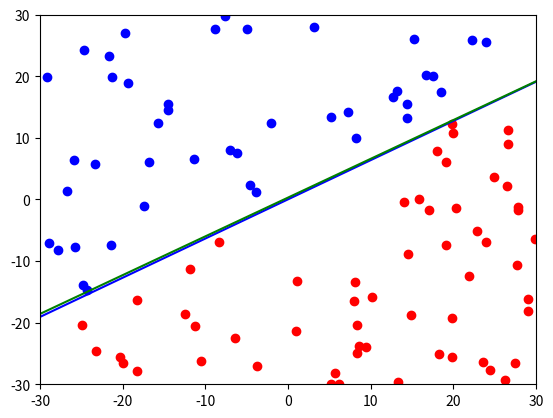

Generate this figure with matplotlib:
import numpy as np
import matplotlib.pyplot as plt
import random
import time

########## Data Generation ###########
LMS = True
N = 100
R = 30
if LMS:
    data = np.zeros(shape=(N,4))
else:
    data = np.zeros(shape=(N,3))
w0 = random.uniform(-5,5)
w1 = random.uniform(-5,5)
w2 = random.uniform(-0.1,0.1)
#print ([w1, w2, w0])

for i in range(0,N):
    rand1 = random.uniform(-R,R)
    rand2 = random.uniform(-R,R)
    const = 1
    if np.dot([w0, w1, w2], [rand1, rand2, const]) >= 0:
        label = 1
    else:
        label = -1
    if LMS:
        data[i] = [rand1, rand2, label, np.dot([w0, w1, w2], [rand1, rand2, const])]
    else:
        data[i] = [rand1, rand2, label]
    if label >= 0:
        plt.plot(rand1, rand2, 'ro')
    else:
        plt.plot(rand1, rand2, 'bo')

plt.pause(0.5)

slope = -(w2/w1)/(w2/w0)
y_int = -w2/w1
plt.xlim([-R,R])
plt.ylim([-R,R])
x = np.linspace(-R, R, N)
y = slope * x + y_int;
ideal_line = plt.plot(x, y, '-b')
plt.pause(0.5)

############# Perceptron SGD #############
errors = N
rate = 0.005
random.seed(time.perf_counter())
w0 = random.uniform(-5,5)
w1 = random.uniform(-5,5)
w2 = random.uniform(-0.1,0.1)
w_vec = [w1, w2, w0]
#print (w_vec)
slope_new = -(w0/w2)/(w0/w1)
y_int_new = -w0/w2
x_new = np.linspace(-R, R, N)
y_new = slope_new * x_new + y_int_new;
line = plt.plot(x_new, y_new, '-g')
plt.pause(0.5)
while errors > 0:
    ref = line.pop(0)
    ref.remove()
    errors = 0
    for i in range (0,N):
        x = data[i,:2]
        x = np.append(x, [1], axis=None)
        pred = np.dot(w_vec, x)
        if pred >= 0:
            pred = 1
        else:
            pred = -1
        if pred != data[i,2]:
            errors = errors + 1
            if LMS:
                error = data[i,3] - pred;
                w_vec = np.add(w_vec, 2*rate*x*error)
            else:
                w_vec = np.add(w_vec, rate*x*data[i,2])
    slope_new = -(w_vec[2]/w_vec[1])/(w_vec[2]/w_vec[0])
    y_int_new = -w_vec[2]/w_vec[1]
    x_new = np.linspace(-R, R, N)
    y_new = slope_new * x_new + y_int_new;
    line = plt.plot(x_new, y_new, '-g')
    plt.pause(0.05)

print("done")
plt.close()
